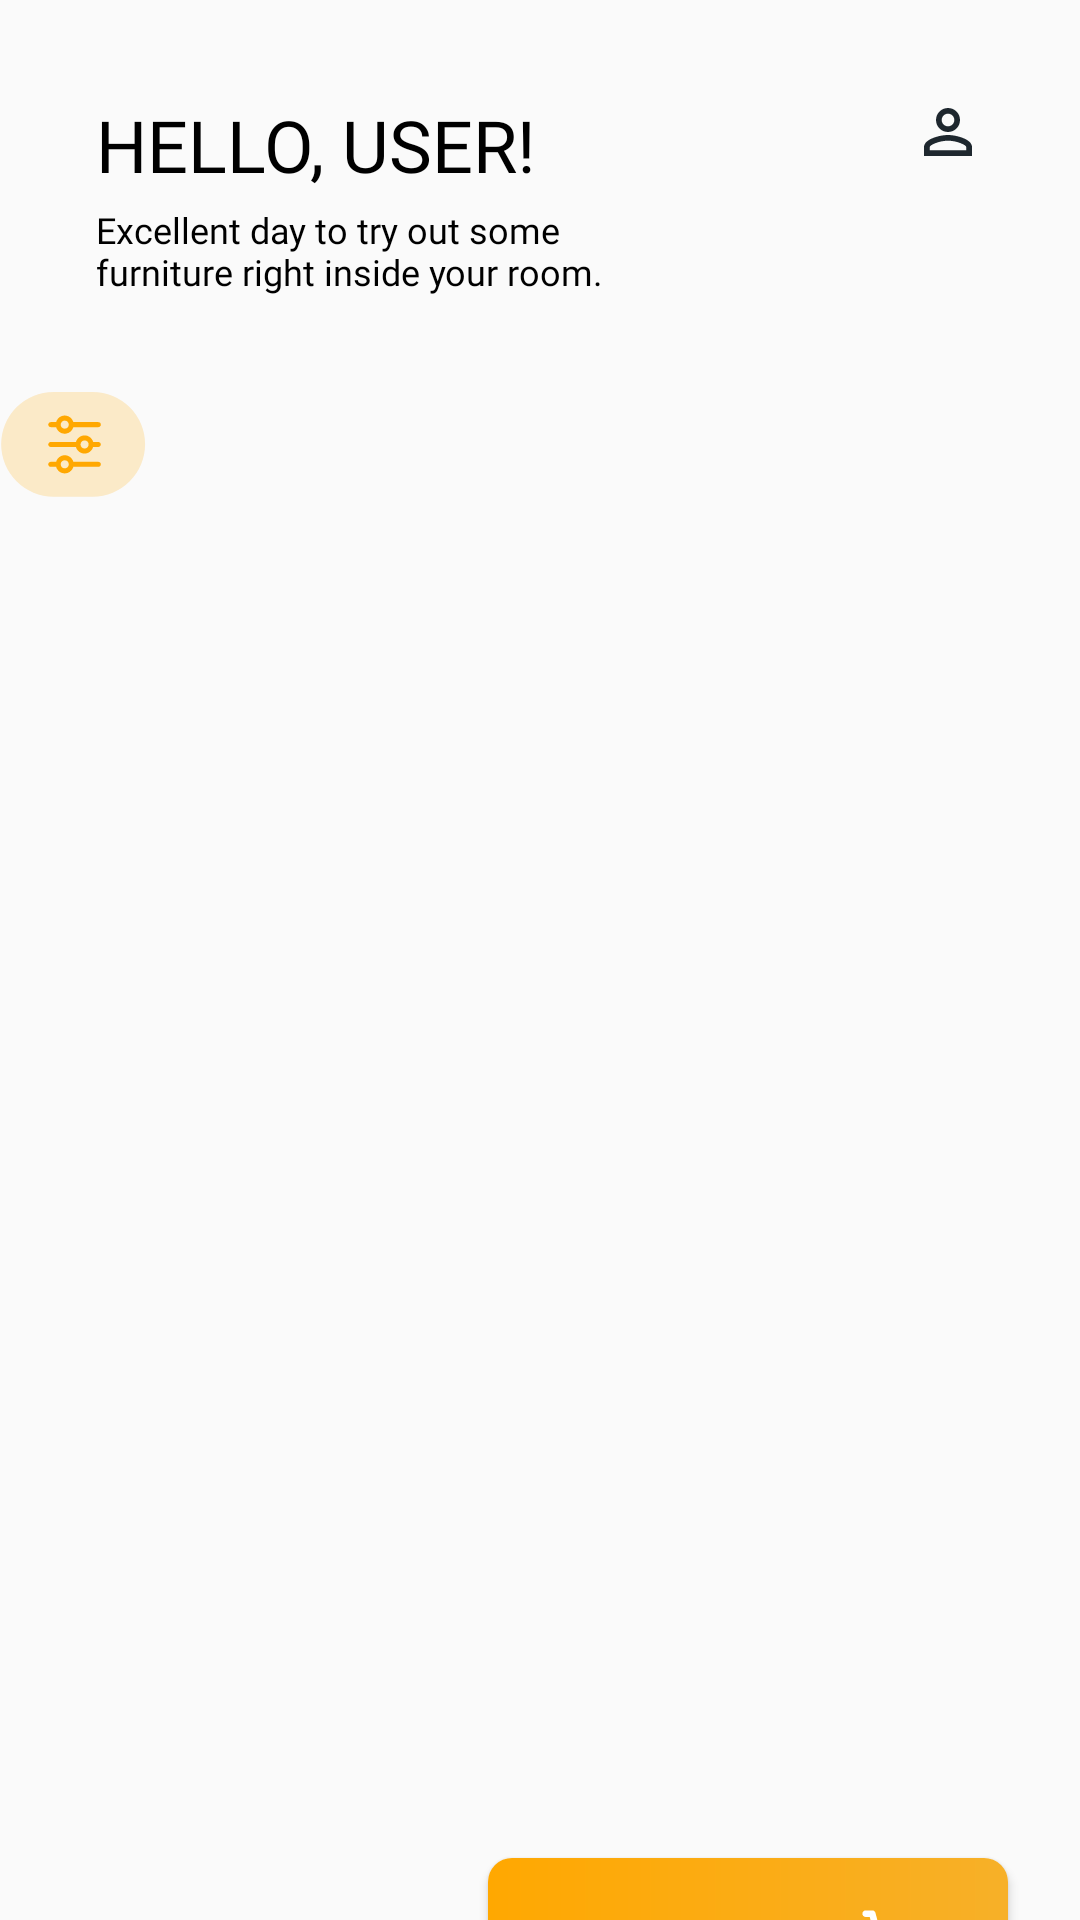

Reconstruct the res/layout file that produces this screen, plus the resources it refers to.
<!-- AndroidManifest.xml: application theme AppTheme -->
<!-- res/layout/activity_main.xml -->
<androidx.constraintlayout.widget.ConstraintLayout xmlns:android="http://schemas.android.com/apk/res/android"
    xmlns:app="http://schemas.android.com/apk/res-auto"
    xmlns:tools="http://schemas.android.com/tools"
    android:layout_width="match_parent"
    android:layout_height="match_parent"
    android:layout_gravity="center"
    tools:context=".MainActivity">

    <TextView
        android:id="@+id/textView5"
        android:layout_width="200dp"
        android:layout_height="wrap_content"
        android:layout_marginStart="32dp"
        android:layout_marginTop="32dp"
        android:fontFamily="@font/montserrat_black"
        android:text="Hello, User!"
        android:textAllCaps="true"
        android:textColor="@android:color/background_dark"
        android:textSize="24sp"
        app:layout_constraintStart_toStartOf="parent"
        app:layout_constraintTop_toTopOf="parent" />

    <TextView
        android:id="@+id/textView6"
        android:layout_width="200dp"
        android:layout_height="wrap_content"
        android:layout_marginTop="4dp"
        android:fontFamily="@font/montserrat_regular"
        android:text="Excellent day to try out some furniture right inside your room."
        android:textColor="@android:color/background_dark"
        android:textSize="12sp"
        app:layout_constraintStart_toStartOf="@+id/textView5"
        app:layout_constraintTop_toBottomOf="@+id/textView5" />

    <ImageView
        android:id="@+id/imageView3"
        android:layout_width="24dp"
        android:layout_height="24dp"
        android:layout_marginTop="32dp"
        android:layout_marginEnd="32dp"
        app:layout_constraintEnd_toEndOf="parent"
        app:layout_constraintTop_toTopOf="parent"
        app:srcCompat="@drawable/ic_person_outline_black_24dp" />

    <ImageView
        android:id="@+id/imageView4"
        android:layout_width="wrap_content"
        android:layout_height="wrap_content"
        android:layout_marginStart="16dp"
        android:layout_marginTop="32dp"
        app:layout_constraintStart_toEndOf="@+id/constraintLayout"
        app:layout_constraintTop_toBottomOf="@+id/textView6"
        app:srcCompat="@drawable/ic_filter" />

    <androidx.recyclerview.widget.RecyclerView
        android:id="@+id/cat_recycler"
        android:layout_width="0dp"
        android:layout_height="0dp"
        app:layout_constraintBottom_toBottomOf="@+id/imageView4"
        app:layout_constraintEnd_toEndOf="parent"
        app:layout_constraintStart_toEndOf="@+id/imageView4"
        app:layout_constraintTop_toTopOf="@+id/imageView4"
        tools:listitem="@layout/category_row_item"
        android:paddingLeft="20dp"/>

    <androidx.recyclerview.widget.RecyclerView
        android:id="@+id/product_recycler"
        android:layout_width="0dp"
        android:layout_height="480dp"
        android:layout_marginTop="16dp"
        app:layout_constraintEnd_toEndOf="parent"
        app:layout_constraintStart_toStartOf="@+id/imageView4"
        app:layout_constraintTop_toBottomOf="@+id/cat_recycler"
        tools:listitem="@layout/products_row_item"
        android:padding="5dp"/>

    <Button
        android:id="@+id/button"
        android:layout_width="0dp"
        android:layout_height="55dp"
        android:layout_marginStart="24dp"
        android:layout_marginEnd="24dp"
        android:layout_marginBottom="8dp"
        android:background="@drawable/cart_button_bg"
        android:drawableRight="@drawable/ic_cart"
        android:fontFamily="@font/montserrat_black"
        android:padding="8dp"
        android:paddingEnd="24dp"
        android:text="Your Cart is empty"
        android:textAllCaps="false"
        android:textColor="#FFFFFF"
        app:layout_constraintBottom_toBottomOf="parent"
        app:layout_constraintEnd_toEndOf="parent"
        app:layout_constraintStart_toEndOf="@+id/constraintLayout"
        app:layout_constraintTop_toBottomOf="@+id/product_recycler" />


</androidx.constraintlayout.widget.ConstraintLayout>
<!-- res/layout/category_row_item.xml (included above) -->
<?xml version="1.0" encoding="utf-8"?>
<androidx.constraintlayout.widget.ConstraintLayout xmlns:android="http://schemas.android.com/apk/res/android"
    xmlns:app="http://schemas.android.com/apk/res-auto"
    xmlns:tools="http://schemas.android.com/tools"
    android:layout_width="wrap_content"
    android:layout_height="wrap_content"
    android:layout_marginStart="6dp"
    android:background="@drawable/ic_cat_bg">


    <TextView
        android:id="@+id/cat_name"
        android:layout_width="wrap_content"
        android:layout_height="wrap_content"
        android:layout_marginStart="18dp"
        android:layout_marginTop="12dp"
        android:layout_marginEnd="18dp"
        android:layout_marginBottom="12dp"
        android:fontFamily="@font/montserrat_semi_bold"
        android:text="Most Popular"
        android:textColor="#373131"
        android:textSize="12sp"
        app:layout_constraintBottom_toBottomOf="parent"
        app:layout_constraintEnd_toEndOf="parent"
        app:layout_constraintStart_toStartOf="parent"
        app:layout_constraintTop_toTopOf="parent" />
</androidx.constraintlayout.widget.ConstraintLayout>
<!-- res/layout/products_row_item.xml (included above) -->
<?xml version="1.0" encoding="utf-8"?>
<androidx.constraintlayout.widget.ConstraintLayout xmlns:android="http://schemas.android.com/apk/res/android"
    xmlns:app="http://schemas.android.com/apk/res-auto"
    xmlns:tools="http://schemas.android.com/tools"
    android:layout_width="wrap_content"
    android:layout_height="wrap_content">

    <ImageView
        android:id="@+id/prod_image"
        android:layout_width="250dp"
        android:layout_height="500dp"
        android:adjustViewBounds="true"
        android:scaleType="fitXY"
        android:transitionName="image"
        app:layout_constraintBottom_toBottomOf="parent"
        app:layout_constraintEnd_toEndOf="parent"
        app:layout_constraintHorizontal_bias="0.0"
        app:layout_constraintStart_toStartOf="parent"
        app:layout_constraintTop_toTopOf="parent"
        app:srcCompat="@drawable/chair" />

    <ImageView
        android:id="@+id/imageView6"
        android:layout_width="39dp"
        android:layout_height="42dp"
        android:layout_marginStart="32dp"
        android:layout_marginTop="18dp"
        app:layout_constraintStart_toStartOf="parent"
        app:layout_constraintTop_toTopOf="parent"
        app:srcCompat="@drawable/ic_heart" />

    <TextView
        android:id="@+id/textView8"
        android:layout_width="0dp"
        android:layout_height="wrap_content"
        android:layout_marginTop="24dp"
        android:fontFamily="@font/montserrat_semi_bold"
        android:text="Size"
        app:layout_constraintStart_toStartOf="@+id/prod_name"
        app:layout_constraintTop_toBottomOf="@+id/prod_name" />

    <TextView
        android:id="@+id/textView9"
        android:layout_width="0dp"
        android:layout_height="wrap_content"
        android:layout_marginStart="80dp"
        android:fontFamily="@font/montserrat_semi_bold"
        android:text="Price"
        app:layout_constraintBottom_toBottomOf="@+id/textView8"
        app:layout_constraintStart_toEndOf="@+id/textView8"
        app:layout_constraintTop_toTopOf="@+id/textView8" />

    <TextView
        android:id="@+id/prod_qty"
        android:layout_width="wrap_content"
        android:layout_height="wrap_content"
        android:layout_marginStart="8dp"
        android:layout_marginTop="8dp"
        android:fontFamily="@font/montserrat_semi_bold"
        android:text="250 ml"
        android:textColor="@android:color/background_dark"
        android:textSize="17sp"
        app:layout_constraintEnd_toEndOf="@+id/textView8"
        app:layout_constraintHorizontal_bias="0.296"
        app:layout_constraintStart_toStartOf="@+id/textView8"
        app:layout_constraintTop_toBottomOf="@+id/textView8" />

    <TextView
        android:id="@+id/prod_price"
        android:layout_width="wrap_content"
        android:layout_height="wrap_content"
        android:fontFamily="@font/montserrat_semi_bold"
        android:text="$ 15.00"
        android:textColor="@color/colorPrimaryDark"
        android:textSize="17sp"
        app:layout_constraintBottom_toBottomOf="@+id/prod_qty"
        app:layout_constraintEnd_toEndOf="@+id/textView9"
        app:layout_constraintHorizontal_bias="0.0"
        app:layout_constraintStart_toStartOf="@+id/textView9"
        app:layout_constraintTop_toTopOf="@+id/prod_qty" />

    <TextView
        android:id="@+id/prod_name"
        android:layout_width="0dp"
        android:layout_height="wrap_content"
        android:layout_marginStart="16dp"
        android:layout_marginTop="270dp"
        android:layout_marginEnd="32dp"
        android:fontFamily="@font/montserrat_black"
        android:text="Japanese Cherry Blossom"
        android:textColor="@android:color/background_dark"
        android:textSize="22sp"
        app:layout_constraintEnd_toEndOf="parent"
        app:layout_constraintHorizontal_bias="0.0"
        app:layout_constraintStart_toStartOf="parent"
        app:layout_constraintTop_toBottomOf="@+id/imageView6" />


</androidx.constraintlayout.widget.ConstraintLayout>
<!-- resources referenced by this layout -->
<resources>
  <color name="colorPrimaryDark">#ffa801</color>
  <!-- drawable cart_button_bg (drawable) -->
  <?xml version="1.0" encoding="utf-8"?>
  <shape xmlns:android="http://schemas.android.com/apk/res/android">
  
      <gradient android:startColor="@color/colorPrimaryDark"
          android:endColor="@color/colorPrimaryLight"/>
  
      <corners android:radius="8dp"/>
  
  </shape>
  <!-- drawable ic_cart (drawable) -->
  <vector xmlns:android="http://schemas.android.com/apk/res/android"
      android:width="27dp"
      android:height="28dp"
      android:viewportWidth="27"
      android:viewportHeight="28">
      <path
          android:pathData="M23.2631,8.4926C23.0747,8.1662 22.8049,7.8942 22.4801,7.7031C22.1552,7.5121 21.7864,7.4084 21.4096,7.4023H7.4539L6.8216,4.9383C6.7577,4.7004 6.6152,4.4912 6.4172,4.3447C6.2192,4.1982 5.9774,4.1231 5.7313,4.1315H3.5507C3.2616,4.1315 2.9843,4.2464 2.7798,4.4508C2.5753,4.6553 2.4604,4.9326 2.4604,5.2218C2.4604,5.511 2.5753,5.7883 2.7798,5.9927C2.9843,6.1972 3.2616,6.3121 3.5507,6.3121H4.9027L7.9119,17.4984C7.9758,17.7363 8.1183,17.9455 8.3163,18.092C8.5143,18.2385 8.756,18.3136 9.0022,18.3052H18.8147C19.0161,18.3046 19.2133,18.2482 19.3846,18.1424C19.5559,18.0366 19.6945,17.8854 19.7851,17.7056L23.3612,10.5533C23.5162,10.2284 23.5884,9.8702 23.5713,9.5106C23.5541,9.1511 23.4483,8.8013 23.2631,8.4926ZM18.1387,16.1246H9.8308L8.0536,9.5829H21.4096L18.1387,16.1246Z"
          android:fillColor="#ffffff"/>
      <path
          android:pathData="M8.457,23.7567C9.3602,23.7567 10.0924,23.0245 10.0924,22.1213C10.0924,21.218 9.3602,20.4858 8.457,20.4858C7.5537,20.4858 6.8215,21.218 6.8215,22.1213C6.8215,23.0245 7.5537,23.7567 8.457,23.7567Z"
          android:fillColor="#ffffff"/>
      <path
          android:pathData="M19.3598,23.7567C20.263,23.7567 20.9952,23.0245 20.9952,22.1213C20.9952,21.218 20.263,20.4858 19.3598,20.4858C18.4566,20.4858 17.7244,21.218 17.7244,22.1213C17.7244,23.0245 18.4566,23.7567 19.3598,23.7567Z"
          android:fillColor="#ffffff"/>
  </vector>
  <!-- drawable ic_cat_bg (drawable) -->
  <vector xmlns:android="http://schemas.android.com/apk/res/android"
      android:width="109dp"
      android:height="35dp"
      android:viewportWidth="109"
      android:viewportHeight="35">
      <path
          android:pathData="M17.89,0.001L91.157,0.001A17.445,17.445 0,0 1,108.602 17.446L108.602,17.446A17.445,17.445 0,0 1,91.157 34.89L17.89,34.89A17.445,17.445 0,0 1,0.446 17.446L0.446,17.446A17.445,17.445 0,0 1,17.89 0.001z"
          android:fillColor="#EDEDED"
          android:fillAlpha="0.8"/>
  </vector>
  <!-- drawable ic_person_outline_black_24dp (drawable) -->
  <vector xmlns:android="http://schemas.android.com/apk/res/android"
      android:width="24dp"
      android:height="24dp"
      android:viewportHeight="24.0"
      android:viewportWidth="24.0">
      <path
          android:fillColor="@color/colorPrimary"
          android:pathData="M12,5.9c1.16,0 2.1,0.94 2.1,2.1s-0.94,2.1 -2.1,2.1S9.9,9.16 9.9,8s0.94,-2.1 2.1,-2.1m0,9c2.97,0 6.1,1.46 6.1,2.1v1.1L5.9,18.1L5.9,17c0,-0.64 3.13,-2.1 6.1,-2.1M12,4C9.79,4 8,5.79 8,8s1.79,4 4,4 4,-1.79 4,-4 -1.79,-4 -4,-4zM12,13c-2.67,0 -8,1.34 -8,4v3h16v-3c0,-2.66 -5.33,-4 -8,-4z" />
  </vector>
  <style name="AppTheme" parent="Theme.AppCompat.Light.NoActionBar">
          
          <item name="colorPrimary">@color/colorPrimary</item>
          <item name="colorPrimaryDark">@color/colorPrimaryDark</item>
          <item name="colorAccent">@color/colorAccent</item>
          <item name="android:windowFullscreen">true</item>
      </style>
  <color name="colorPrimaryLight">#f7b028</color>
  <color name="colorPrimary">#1e272e</color>
  <color name="colorAccent">#FF4081</color>
</resources>
